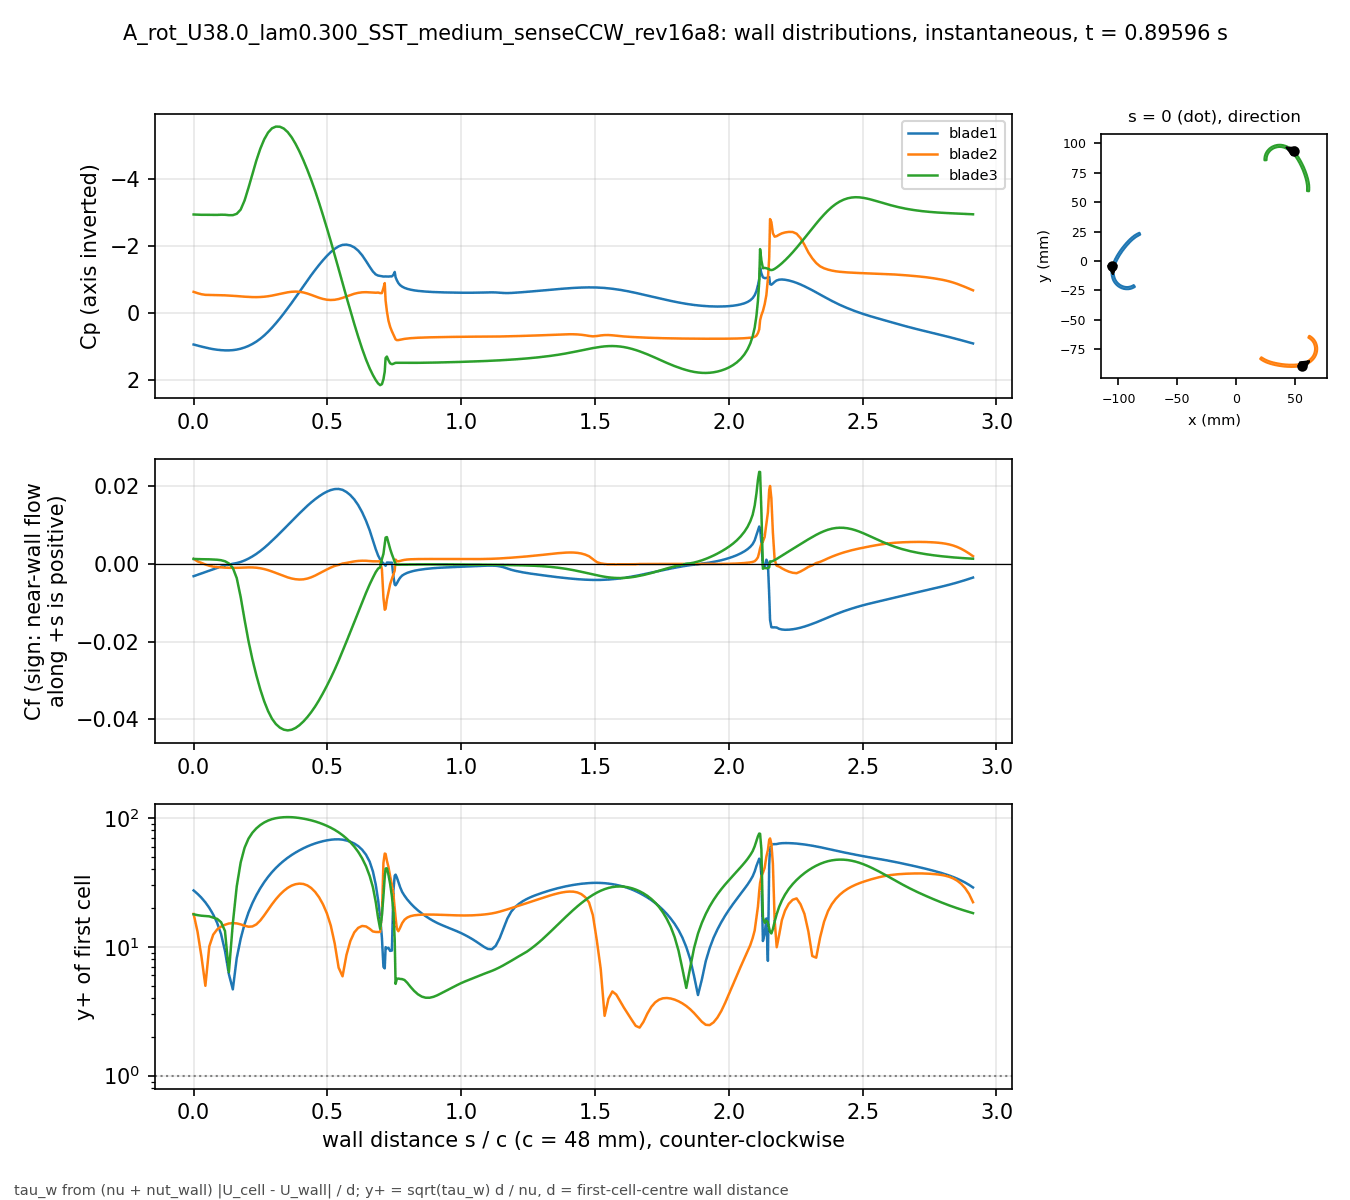

The file beside this chart, header and first rows:
# A_rot_U38.0_lam0.300_SST_medium_senseC…, p_inf=10.8651; Cf signed by near-wall fl…
patch, s_over_c, x_m, y_m, Cp, Cf, yplus, d_first_m
blade1, 0.000000, -0.1051, -0.004132, 0.9294, -0.003115, 27.37, 0.0002767
blade1, 0.01465, -0.1053, -0.004813, 0.9607, -0.002758, 25.76, 0.0002767
blade1, 0.02929, -0.1055, -0.005498, 0.9908, -0.002396, 24.01, 0.0002767
blade1, 0.04394, -0.1056, -0.006189, 1.019, -0.002033, 22.12, 0.0002767
blade1, 0.05859, -0.1057, -0.006883, 1.045, -0.001672, 20.05, 0.0002767
blade1, 0.07323, -0.1058, -0.007581, 1.068, -0.001315, 17.78, 0.0002767
blade1, 0.08788, -0.1059, -0.008281, 1.085, -0.0009765, 15.33, 0.0002767
blade1, 0.1025, -0.1059, -0.008983, 1.097, -0.0006545, 12.55, 0.0002767
blade1, 0.1172, -0.1059, -0.009686, 1.104, -0.0003593, 9.296, 0.0002767
blade1, 0.1318, -0.1059, -0.01039, 1.104, -0.0001558, 6.122, 0.0002767
blade1, 0.1465, -0.1058, -0.01109, 1.096, 9.07355e-05, 4.671, 0.0002767
blade1, 0.1611, -0.1058, -0.01179, 1.08, 0.0002776, 8.17, 0.0002767
blade1, 0.1758, -0.1057, -0.01248, 1.054, 0.0005529, 11.53, 0.0002767
blade1, 0.1904, -0.1055, -0.01317, 1.018, 0.0009385, 15.02, 0.0002767
blade1, 0.205, -0.1054, -0.01386, 0.9715, 0.001419, 18.48, 0.0002767
blade1, 0.2197, -0.1052, -0.01453, 0.9129, 0.001984, 21.84, 0.0002767
blade1, 0.2343, -0.1049, -0.0152, 0.8422, 0.00263, 25.15, 0.0002767
blade1, 0.249, -0.1047, -0.01585, 0.7582, 0.003363, 28.44, 0.0002767
blade1, 0.2636, -0.1044, -0.0165, 0.6602, 0.004179, 31.7, 0.0002766
blade1, 0.2783, -0.1041, -0.01712, 0.5491, 0.005064, 34.89, 0.0002766
blade1, 0.2929, -0.1037, -0.01773, 0.4262, 0.006, 37.98, 0.0002766
blade1, 0.3075, -0.1033, -0.01832, 0.2932, 0.006972, 40.94, 0.0002766
blade1, 0.3222, -0.1029, -0.01888, 0.1522, 0.00797, 43.77, 0.0002766
blade1, 0.3368, -0.1025, -0.01942, 0.003989, 0.008987, 46.48, 0.0002766
blade1, 0.3515, -0.102, -0.01994, -0.1508, 0.01002, 49.08, 0.0002766
blade1, 0.3661, -0.1015, -0.02044, -0.311, 0.01105, 51.53, 0.0002766
blade1, 0.3808, -0.101, -0.0209, -0.4748, 0.01206, 53.86, 0.0002766
blade1, 0.3954, -0.1004, -0.02134, -0.6409, 0.01307, 56.05, 0.0002766
blade1, 0.41, -0.09985, -0.02175, -0.8089, 0.01405, 58.13, 0.0002766
blade1, 0.4247, -0.09926, -0.02213, -0.976, 0.015, 60.06, 0.0002766
blade1, 0.4393, -0.09865, -0.02248, -1.139, 0.0159, 61.82, 0.0002766
blade1, 0.454, -0.09802, -0.0228, -1.295, 0.01672, 63.4, 0.0002766
blade1, 0.4686, -0.09738, -0.02308, -1.444, 0.01746, 64.8, 0.0002766
blade1, 0.4833, -0.09672, -0.02332, -1.585, 0.01812, 66.01, 0.0002766
blade1, 0.4979, -0.09605, -0.02353, -1.715, 0.01867, 67, 0.0002766
blade1, 0.5125, -0.09537, -0.02371, -1.83, 0.01909, 67.74, 0.0002766
blade1, 0.5272, -0.09468, -0.02384, -1.926, 0.01933, 68.18, 0.0002766
blade1, 0.5418, -0.09398, -0.02394, -2, 0.01937, 68.24, 0.0002766
blade1, 0.5565, -0.09328, -0.02399, -2.045, 0.01914, 67.83, 0.0002766
blade1, 0.5711, -0.09258, -0.02401, -2.052, 0.01859, 66.84, 0.0002766
blade1, 0.5857, -0.09187, -0.02398, -2.028, 0.01777, 65.36, 0.0002766
blade1, 0.6004, -0.09118, -0.02391, -1.969, 0.01666, 63.28, 0.0002766
blade1, 0.615, -0.09048, -0.0238, -1.872, 0.01521, 60.46, 0.0002766
blade1, 0.6297, -0.08979, -0.02365, -1.735, 0.01338, 56.7, 0.0002766
blade1, 0.6443, -0.08912, -0.02346, -1.563, 0.01116, 51.8, 0.0002766
blade1, 0.658, -0.0885, -0.02325, -1.39, 0.008687, 45.7, 0.0002766
blade1, 0.6701, -0.08796, -0.02303, -1.248, 0.006125, 38.38, 0.0002767
blade1, 0.6804, -0.0875, -0.02283, -1.163, 0.003861, 30.48, 0.0002767
blade1, 0.6894, -0.08712, -0.02264, -1.129, 0.002223, 23.12, 0.0002767
blade1, 0.697, -0.0868, -0.02246, -1.117, 0.001194, 16.93, 0.0002765
blade1, 0.7036, -0.08652, -0.02231, -1.109, 0.0005757, 11.73, 0.0002759
blade1, 0.7093, -0.08629, -0.02217, -1.1, 0.0002078, 6.979, 0.0002731
blade1, 0.7142, -0.08609, -0.02204, -1.102, -0.0001942, 6.801, 0.0002753
blade1, 0.7174, -0.08605, -0.0219, -1.102, -0.0004122, 9.939, 0.0002762
blade1, 0.7223, -0.08618, -0.0217, -1.099, 0.0003985, 9.725, 0.0002749
blade1, 0.728, -0.08633, -0.02147, -1.099, 0.0004015, 9.829, 0.0002767
blade1, 0.7344, -0.0865, -0.02121, -1.104, 0.0003587, 9.29, 0.0002767
blade1, 0.7409, -0.08667, -0.02095, -1.103, 0.0003632, 9.348, 0.0002767
blade1, 0.7466, -0.08682, -0.02072, -1.151, -0.003157, 27.37, 0.0002749
... 613 more rows
